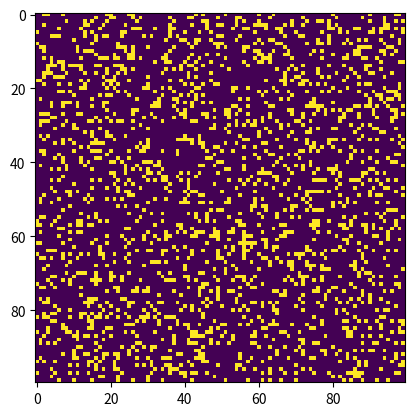

Here is the Python script that generated this plot:
# Python code to implement Conway's Game Of Life 
import argparse 
import numpy as np 
import matplotlib.pyplot as plt  
import matplotlib.animation as animation 
  
# setting up the values for the grid 
ON = 255
OFF = 0
vals = [ON, OFF] 
  
def randomGrid(N): 
  
    #returns a grid of nxn random values
    return np.random.choice(vals, N*N, p=[0.2, 0.8]).reshape(N, N) 
  
def addGlider(i, j, grid): 
  
    #adds a glider with top left cell at (i, j)
    glider = np.array([[0,    0, 255],  
                       [255,  0, 255],  
                       [0,  255, 255]]) 
    grid[i:i+3, j:j+3] = glider 
  
def addGosperGliderGun(i, j, grid): 
  
    #adds a Gosper Glider Gun with top left cell at (i, j)
    gun = np.zeros(11*38).reshape(11, 38) 
  
    gun[5][1] = gun[5][2] = 255
    gun[6][1] = gun[6][2] = 255
  
    gun[3][13] = gun[3][14] = 255
    gun[4][12] = gun[4][16] = 255
    gun[5][11] = gun[5][17] = 255
    gun[6][11] = gun[6][15] = gun[6][17] = gun[6][18] = 255
    gun[7][11] = gun[7][17] = 255
    gun[8][12] = gun[8][16] = 255
    gun[9][13] = gun[9][14] = 255
  
    gun[1][25] = 255
    gun[2][23] = gun[2][25] = 255
    gun[3][21] = gun[3][22] = 255
    gun[4][21] = gun[4][22] = 255
    gun[5][21] = gun[5][22] = 255
    gun[6][23] = gun[6][25] = 255
    gun[7][25] = 255
  
    gun[3][35] = gun[3][36] = 255
    gun[4][35] = gun[4][36] = 255
  
    grid[i:i+11, j:j+38] = gun 
  
def update(frameNum, img, grid, N): 
  
    # copy grid since we require 8 neighbors  
    # for calculation and we go line by line  
    newGrid = grid.copy() 
    for i in range(N): 
        for j in range(N): 
  
            # compute 8-neighbor sum 
            # using toroidal boundary conditions - x and y wrap around  
            # so that the simulation takes place on a toroidal surface. 
            total = int((grid[i, (j-1)%N] + grid[i, (j+1)%N] + 
                         grid[(i-1)%N, j] + grid[(i+1)%N, j] + 
                         grid[(i-1)%N, (j-1)%N] + grid[(i-1)%N, (j+1)%N] + 
                         grid[(i+1)%N, (j-1)%N] + grid[(i+1)%N, (j+1)%N])/255) 
  
            # apply Conway's rules 
            if grid[i, j]  == ON: 
                if (total < 2) or (total > 3): 
                    newGrid[i, j] = OFF 
            else: 
                if total == 3: 
                    newGrid[i, j] = ON 
  
    # update data 
    img.set_data(newGrid) 
    grid[:] = newGrid[:] 
    return img, 
  
# main() function 
def main(): 
  
    # Command line args are in sys.argv[1], sys.argv[2] .. 
    # sys.argv[0] is the script name itself and can be ignored 
    # parse arguments 
    parser = argparse.ArgumentParser(description="Runs Conway's Game of Life simulation.") 
  
    # add arguments 
    parser.add_argument('--grid-size', dest='N', required=False) 
    parser.add_argument('--mov-file', dest='movfile', required=False) 
    parser.add_argument('--interval', dest='interval', required=False) 
    parser.add_argument('--glider', action='store_true', required=False) 
    parser.add_argument('--gosper', action='store_true', required=False) 
    args = parser.parse_args() 
      
    # set grid size 
    N = 100
    if args.N and int(args.N) > 8: 
        N = int(args.N) 
          
    # set animation update interval 
    updateInterval = 50
    if args.interval: 
        updateInterval = int(args.interval) 
  
    # declare grid 
    grid = np.array([]) 
  
    # check if "glider" demo flag is specified 
    if args.glider: 
        grid = np.zeros(N*N).reshape(N, N) 
        addGlider(1, 1, grid) 
    elif args.gosper: 
        grid = np.zeros(N*N).reshape(N, N) 
        addGosperGliderGun(10, 10, grid) 
  
    else:   # populate grid with random on/off - 
            # more off than on 
        grid = randomGrid(N) 
  
    # set up animation 
    fig, ax = plt.subplots() 
    img = ax.imshow(grid, interpolation='nearest') 
    ani = animation.FuncAnimation(fig, update, fargs=(img, grid, N, ), 
                                  frames = 10, 
                                  interval=updateInterval, 
                                  save_count=50) 
  
    # # of frames?  
    # set output file 
    if args.movfile: 
        ani.save(args.movfile, fps=30, extra_args=['-vcodec', 'libx264']) 
  
    plt.show() 
  
# call main 
if __name__ == '__main__': 
    main() 
